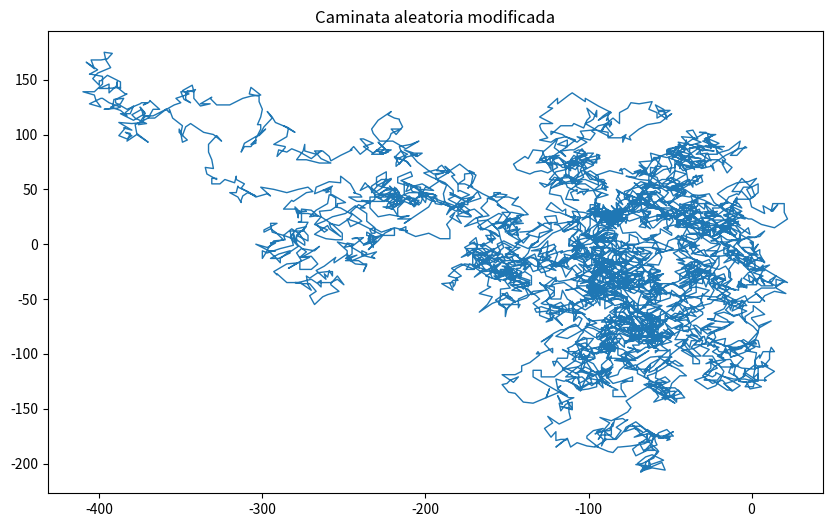

Source code (Python):
import matplotlib.pyplot as plt
from random import choice  # Asegúrate de importar la función choice

# Modificar las listas en la clase RandomWalk para direcciones y distancias
class RandomWalkModificado:
    def __init__(self, num_puntos=5000):
        self.num_puntos = num_puntos
        self.valores_x = [0]
        self.valores_y = [0]

    def llenar_caminata(self):
        while len(self.valores_x) < self.num_puntos:
            x_direccion = choice([1, -1])  # Modificar lista de direcciones
            x_distancia = choice([0, 1, 2, 3, 4, 5, 6, 7, 8])  # Modificar lista de distancias
            x_paso = x_direccion * x_distancia

            y_direccion = choice([1, -1])  # Modificar lista de direcciones
            y_distancia = choice([0, 1, 2, 3, 4, 5, 6, 7, 8])  # Modificar lista de distancias
            y_paso = y_direccion * y_distancia

            if x_paso == 0 and y_paso == 0:
                continue

            siguiente_x = self.valores_x[-1] + x_paso
            siguiente_y = self.valores_y[-1] + y_paso

            self.valores_x.append(siguiente_x)
            self.valores_y.append(siguiente_y)

# Crear una caminata aleatoria modificada
rw_modificado = RandomWalkModificado(5000)
rw_modificado.llenar_caminata()

# Graficar la caminata modificada
plt.figure(figsize=(10, 6))
plt.plot(rw_modificado.valores_x, rw_modificado.valores_y, linewidth=1)
plt.title('Caminata aleatoria modificada')
plt.show()
